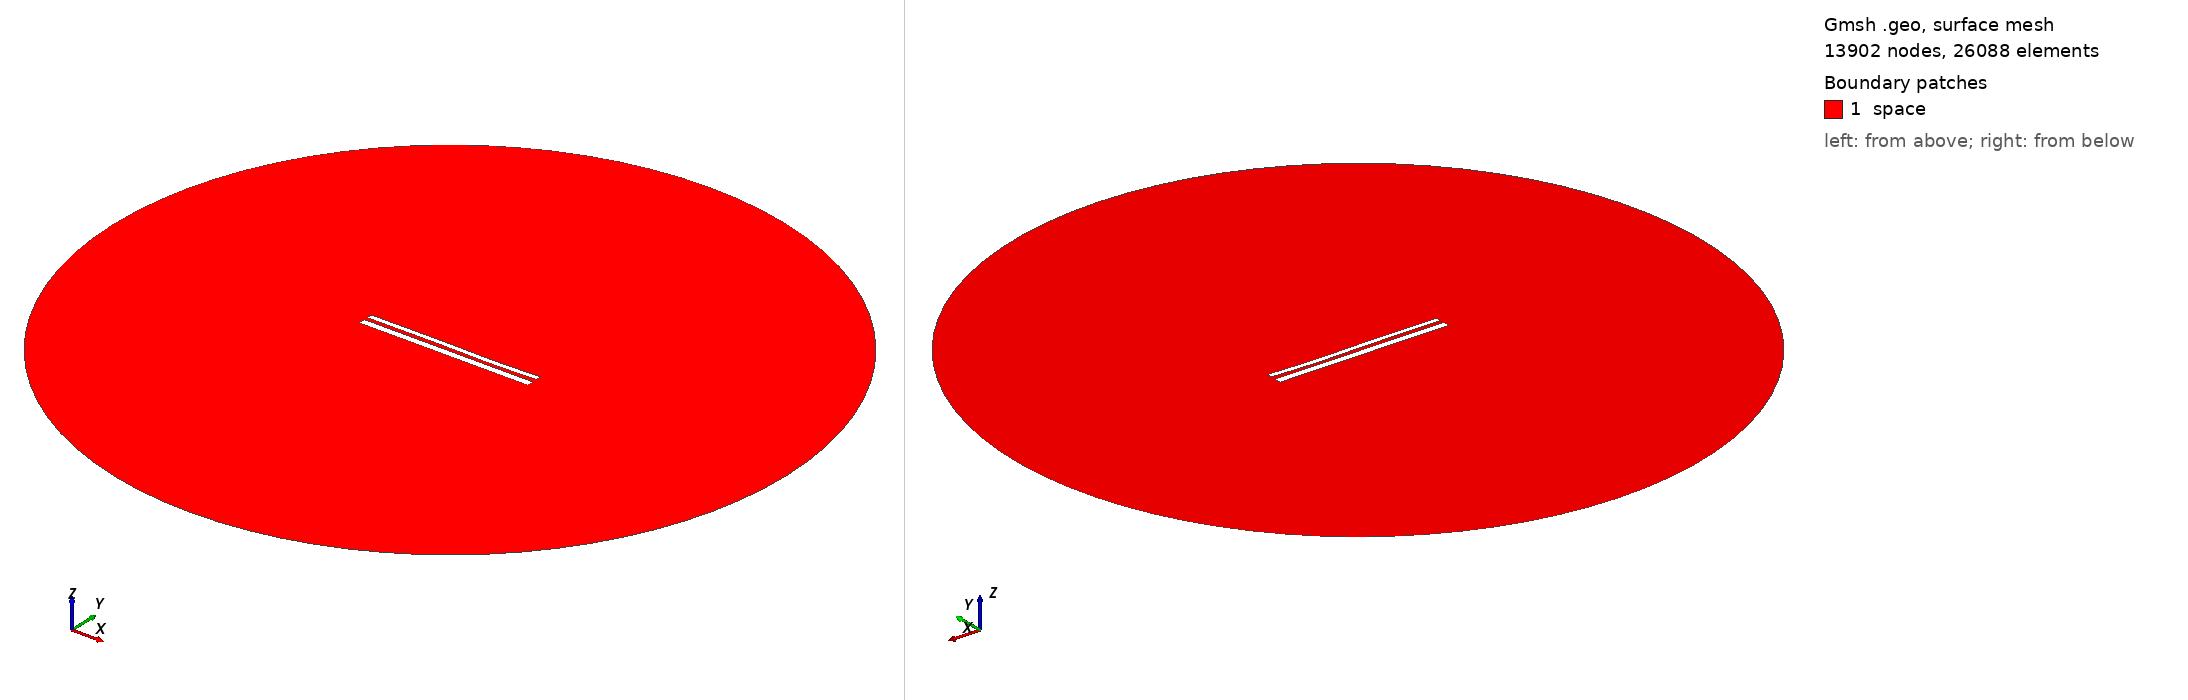

Gmsh geometry script, surface-meshed: 13902 nodes, 26088 surface elements. Boundary patches (legend numbers): 1 space. Left view from above one corner, right view from below the opposite corner. Legend entries are the model's physical surfaces. The drawing asked Gmsh for element sizes between 1% and 20% of the model's largest extent; the script's own settings can give other sizes.

=== 10922.geo (drawn) ===
//---------------------------------------
// Geometry kernel
//---------------------------------------

SetFactory("OpenCASCADE");



//---------------------------------------
// Parameters of the geometry
//---------------------------------------

// Overetch of the upper plate
overetch = 0.375;

// Distance between the plates
distance = 2.0;

// Discretization over the x axis (for the deformation)
nx = 50; 

// Length of the plate
L = 100 - overetch; 

// Number of modes
n = 4; 

// 1st mode coefficient
coeff(1) = 0.0;
beta(1) = 0.596864 * 3.1415926535 / L;

// 2nd mode coefficient
coeff(2) = -0.075;
beta(2) = 1.49418 * 3.1415926535 / L;

// 3rd mode coefficient
coeff(3) = 0.15;
beta(3) = 2.50025 * 3.1415926535 / L;

// 4th mode coefficient
coeff(4) = -0.075;
beta(4) = 3.49999 * 3.1415926535 / L;



//---------------------------------------
// Upper plate (deformed rectangle)
//---------------------------------------

// Coordiantes of the upper plate
xmin = -50;
xmax = 50 - overetch;

// Height of the upper plate
yheight = 4 - 2 * overetch;

// Indexes of the points
UpperID[] = {};
LowerID[] = {};
LeftID[] = {};
RightID[] = {};

// Point index
p = 1;

// Horizontal edges
For i In {1:nx}
    x = xmin + (i-1)*(xmax - xmin)/(nx-1);

    y_bottom = distance / 2 + overetch;
    For j In {1:n}
        C = (Cosh(beta(j)*L) + Cos(beta(j)*L)) / (Sinh(beta(j)*L) + Sin(beta(j)*L));
        y_bottom  = y_bottom + coeff(j) * (Cosh(beta(j)*(x+50)) - Cos(beta(j)*(x+50)) - C * (Sinh(beta(j)*(x+50)) - Sin(beta(j)*(x+50))));
    EndFor

    y_top = y_bottom + yheight;

    Point(p) = {x, y_top, 0, 1.0};
    UpperID[i] = p;
    p = p + 1;

    Point(p) = {x, y_bottom, 0, 1.0};
    LowerID[i] = p;
    p = p + 1;
EndFor

// Create point lists
UpperPts[] = {}; LowerPts[] = {};
For i In {1:nx}
  UpperPts[] += {UpperID[i]};
  LowerPts[] += {LowerID[i]};
EndFor

// Build splines
Spline(1) = {UpperPts[]};
Spline(2) = {LowerPts[]};
Line(3) = {LowerPts[nx-1], UpperPts[nx-1]};
Line(4) = {LowerPts[0], UpperPts[0]};

// Build the plane surface
Curve Loop(1) = {2, 3, -1, -4};
Plane Surface(1) = {1};



//---------------------------------------
// Lower plate (rectangle)
//---------------------------------------

// Vertices
Point(1001) = {-50, -1, 0, 1.0};
Point(1002) = { 50, -1, 0, 1.0};
Point(1003) = { 50,  -5, 0, 1.0};
Point(1004) = {-50,  -5, 0, 1.0};

// Edges
Line(5) = {1001, 1002};
Line(6) = {1002, 1003};
Line(7) = {1003, 1004};
Line(8) = {1004, 1001};

// Plane surface
Line Loop(2) = {5, 6, 7, 8};
Plane Surface(2) = {2}; 



//---------------------------------------
// Outer (fictious) boundary
//---------------------------------------

// Points
Point(1005) = {0, 0, 0};       // Center
Point(1006) = {200, 0, 0};     // Start point
Point(1007) = {0, 200, 0};     // 90 degrees
Point(1008) = {-200, 0, 0};    // 180 degrees
Point(1009) = {0, -200, 0};    // 270 degrees

// Circle arcs (each needs start, center, end)
Circle(9) = {1006, 1005, 1007};
Circle(10) = {1007, 1005, 1008};
Circle(11) = {1008, 1005, 1009};
Circle(12) = {1009, 1005, 1006};

// Plane surface for the entire domain
Curve Loop(3) = {9, 10, 11, 12};
Surface(3) = {3};

// Subtract the plates from the whole domain to obtain the actual domain where we want to solve the equations
BooleanDifference{ Surface{3}; Delete; }{ Surface{1}; Surface{2}; Delete; }




//---------------------------------------
// Transfinite Lines/Curves
//---------------------------------------

// Set the number of points on the boundaries
r = 7;

// Plates
Transfinite Curve {1, 2} = 50*r Using Progression 1;
Transfinite Curve {3, 4} = 2*r Using Progression 1;
Transfinite Line {5, 7} = 50*r Using Progression 1;
Transfinite Line {6, 8} = 2*r Using Progression 1;

// Outer boundary
Transfinite Line {9, 10, 11, 12} = 20 Using Progression 1;



//---------------------------------------
// Physical groups
//---------------------------------------                

// Physical curves (boundaries)
Physical Line("force_segment", 10) = {2};
Physical Line("upper_plate", 11) = {1, 3, 4};
Physical Line("lower_plate", 12) = {5, 6, 7, 8};
Physical Line("boundary", 20) = {9, 10, 11, 12};

// Physical Surfaces
Physical Surface("space", 30) = {3};



//---------------------------------------
// 6. Generate the Mesh
//---------------------------------------

// 2D mesh generation
Mesh 2;
